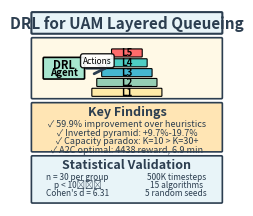

Here is the Python script that generated this plot: (Note: this script raises an exception after producing the figure.)
#!/usr/bin/env python3
"""
Create Precise Square Graphical Abstract for Applied Soft Computing
Requirements: Exactly 5×5 cm at 300 DPI = 590×590 pixels
"""

import matplotlib.pyplot as plt
import matplotlib.patches as mpatches
from matplotlib.patches import FancyBboxPatch, FancyArrowPatch
import numpy as np

# Configuration
OUTPUT_FILE = 'figures/graphical_abstract_5x5cm.png'
DPI = 300
SIZE_CM = 5.0
SIZE_INCHES = SIZE_CM / 2.54  # 1.9685 inches
SIZE_PIXELS = 590  # Exact requirement

def create_graphical_abstract():
    """Create precise 5×5 cm graphical abstract"""

    # Create figure with exact dimensions
    fig = plt.figure(figsize=(SIZE_INCHES, SIZE_INCHES), dpi=DPI)
    ax = fig.add_axes([0, 0, 1, 1])  # Full figure, no margins
    ax.set_xlim(0, 100)
    ax.set_ylim(0, 100)
    ax.axis('off')

    # Background
    ax.add_patch(plt.Rectangle((0, 0), 100, 100, facecolor='white', zorder=0))

    # Title section (top 15%)
    title_box = FancyBboxPatch((2, 88), 96, 10,
                               boxstyle="round,pad=0.5",
                               facecolor='#E8F4F8', edgecolor='#2C3E50', linewidth=1.5)
    ax.add_patch(title_box)
    ax.text(50, 93, 'DRL for UAM Layered Queueing', ha='center', va='center',
            fontsize=11, fontweight='bold', color='#2C3E50')

    # System architecture section (middle-top 30%)
    arch_box = FancyBboxPatch((2, 55), 96, 30,
                              boxstyle="round,pad=0.5",
                              facecolor='#FFF9E6', edgecolor='#2C3E50', linewidth=1.2)
    ax.add_patch(arch_box)

    # Draw 5-layer pyramid
    layer_y = [78, 73, 68, 63, 58]
    layer_widths = [15, 20, 25, 30, 35]
    colors = ['#FF6B6B', '#4ECDC4', '#45B7D1', '#96CEB4', '#FFEAA7']

    for i, (y, w, c) in enumerate(zip(layer_y, layer_widths, colors)):
        rect = FancyBboxPatch((50-w/2, y-2), w, 3.5,
                              boxstyle="round,pad=0.3",
                              facecolor=c, edgecolor='black', linewidth=0.8)
        ax.add_patch(rect)
        ax.text(50, y, f'L{5-i}', ha='center', va='center',
                fontsize=7, fontweight='bold')

    # DRL Agent
    agent_box = FancyBboxPatch((8, 65), 20, 10,
                               boxstyle="round,pad=0.5",
                               facecolor='#A8E6CF', edgecolor='black', linewidth=1.2)
    ax.add_patch(agent_box)
    ax.text(18, 72, 'DRL', ha='center', va='center',
            fontsize=8, fontweight='bold')
    ax.text(18, 68, 'Agent', ha='center', va='center',
            fontsize=7, fontweight='bold')

    # Arrow
    arrow = FancyArrowPatch((28, 70), (42, 70),
                           arrowstyle='->', mutation_scale=20,
                           linewidth=2, color='#2C3E50')
    ax.add_patch(arrow)
    ax.text(35, 72.5, 'Actions', ha='center', fontsize=6,
            bbox=dict(boxstyle='round,pad=0.3', facecolor='white', alpha=0.9))

    # Key findings section (middle 25%)
    findings_box = FancyBboxPatch((2, 28), 96, 24,
                                  boxstyle="round,pad=0.5",
                                  facecolor='#FFE5B4', edgecolor='#2C3E50', linewidth=1.2)
    ax.add_patch(findings_box)

    ax.text(50, 48, 'Key Findings', ha='center', va='center',
            fontsize=9, fontweight='bold', color='#2C3E50')

    findings = [
        '✓ 59.9% improvement over heuristics',
        '✓ Inverted pyramid: +9.7%-19.7%',
        '✓ Capacity paradox: K=10 > K=30+',
        '✓ A2C optimal: 4438 reward, 6.9 min'
    ]

    for i, finding in enumerate(findings):
        ax.text(50, 42 - i*4.5, finding, ha='center', va='center',
                fontsize=6.5, color='#2C3E50')

    # Results section (bottom 25%)
    results_box = FancyBboxPatch((2, 2), 96, 23,
                                 boxstyle="round,pad=0.5",
                                 facecolor='#E8F4F8', edgecolor='#2C3E50', linewidth=1.2)
    ax.add_patch(results_box)

    ax.text(50, 21, 'Statistical Validation', ha='center', va='center',
            fontsize=9, fontweight='bold', color='#2C3E50')

    # Two columns for metrics
    # Left column
    metrics_left = [
        'n = 30 per group',
        'p < 10⁻⁶⁸',
        'Cohen\'s d = 6.31'
    ]

    for i, metric in enumerate(metrics_left):
        ax.text(25, 15 - i*4, metric, ha='center', va='center',
                fontsize=6, color='#2C3E50')

    # Right column
    metrics_right = [
        '500K timesteps',
        '15 algorithms',
        '5 random seeds'
    ]

    for i, metric in enumerate(metrics_right):
        ax.text(75, 15 - i*4, metric, ha='center', va='center',
                fontsize=6, color='#2C3E50')

    return fig

if __name__ == '__main__':
    fig = create_graphical_abstract()

    # Save with exact dimensions
    plt.savefig(OUTPUT_FILE, dpi=DPI, bbox_inches='tight',
                facecolor='white', edgecolor='none', pad_inches=0)

    print(f"✅ Graphical abstract saved to {OUTPUT_FILE}")
    print(f"📐 Required: 590×590 pixels (5×5 cm at 300 DPI)")
    print(f"📊 Figure size: {SIZE_INCHES:.4f} × {SIZE_INCHES:.4f} inches")
    print(f"🎯 DPI: {DPI}")

    plt.close()

    # Verify file
    import os
    if os.path.exists(OUTPUT_FILE):
        size = os.path.getsize(OUTPUT_FILE)
        print(f"✅ File created: {size/1024:.1f} KB")
    else:
        print("❌ File creation failed")
